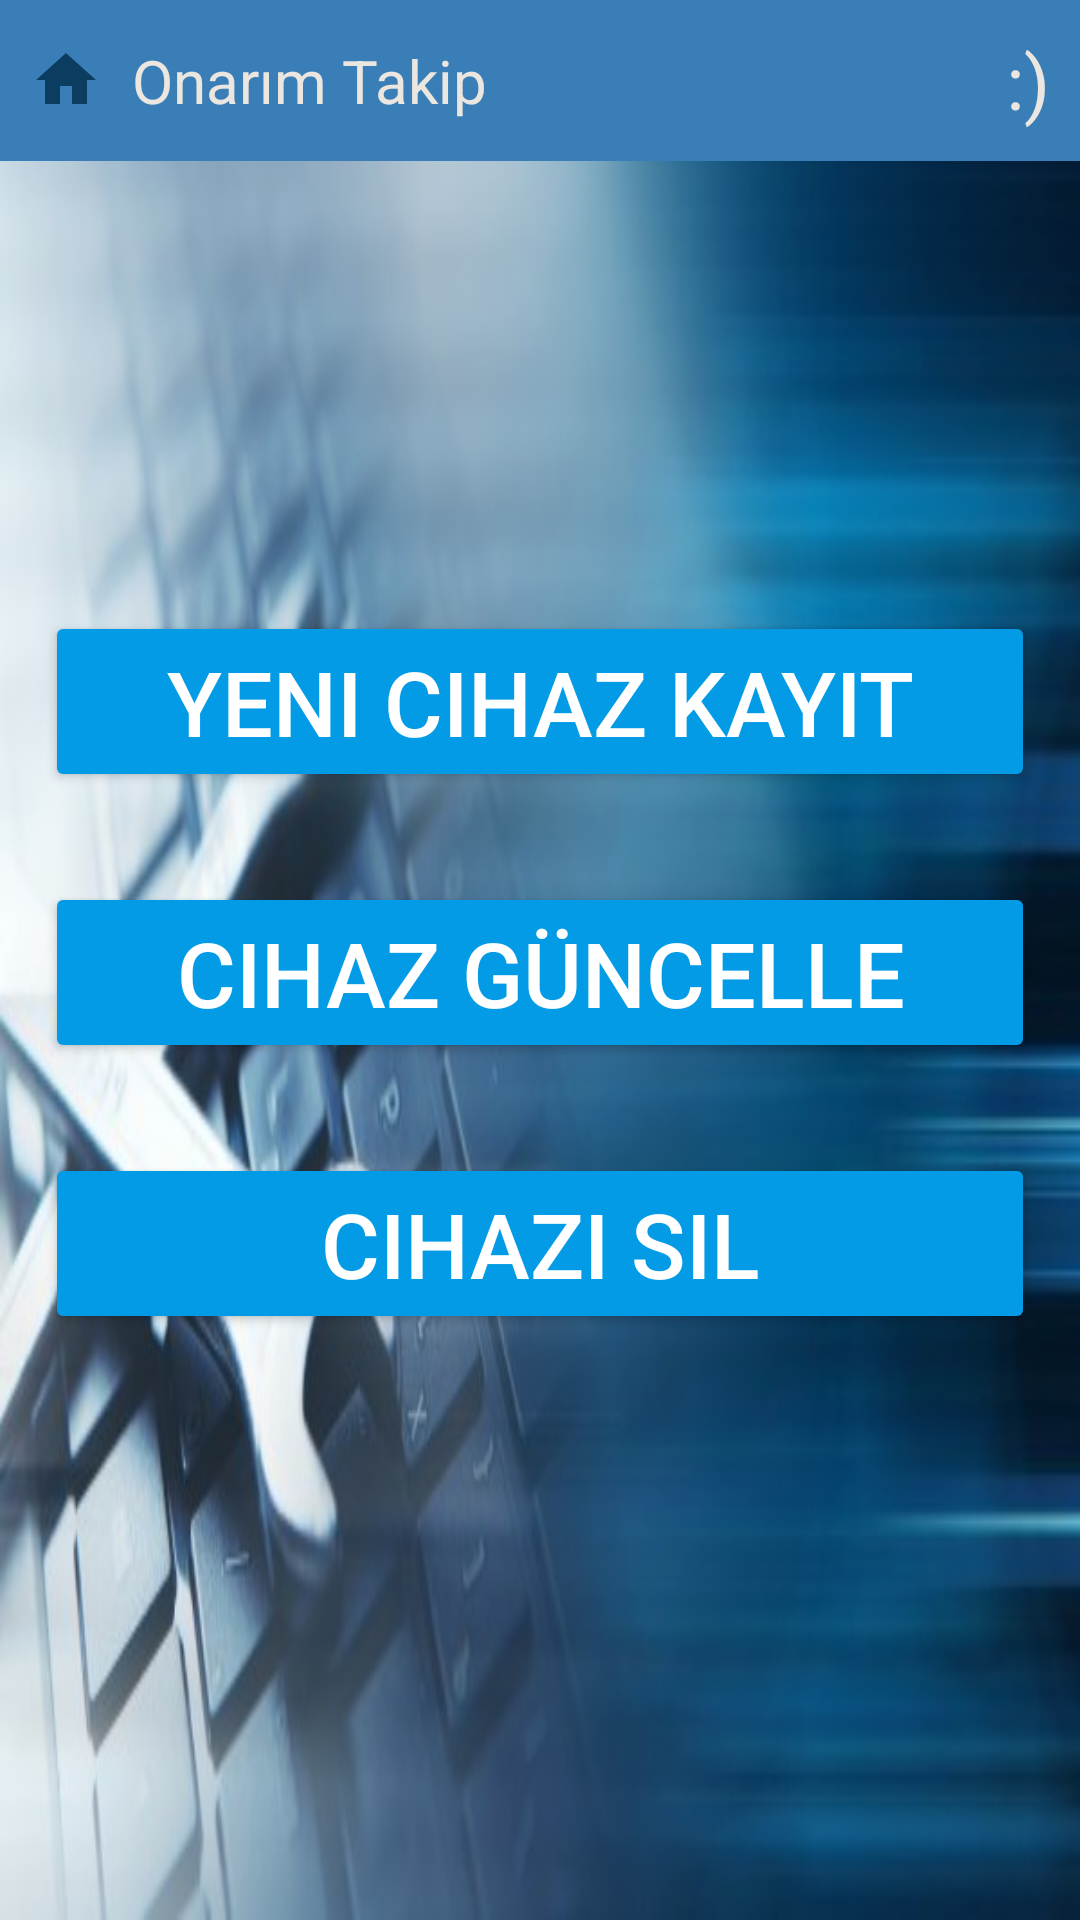

Android layout source for this screen:
<!-- AndroidManifest.xml: application theme Theme.OnarimTakip -->
<!-- res/layout/activity_cihaz_kayit.xml -->
<?xml version="1.0" encoding="utf-8"?>
<LinearLayout xmlns:android="http://schemas.android.com/apk/res/android"
    xmlns:app="http://schemas.android.com/apk/res-auto"
    xmlns:tools="http://schemas.android.com/tools"
    android:layout_width="match_parent"
    android:layout_height="match_parent"
    tools:context=".CihazKayit"
    android:orientation="vertical"
    android:background="@drawable/onr11">

    <include layout="@layout/baslik"/>

    <Button
        android:id="@+id/cihaz1"
        android:layout_width="match_parent"
        android:layout_height="wrap_content"
        android:layout_marginTop="150dp"
        android:layout_marginBottom="30dp"
        android:text="Yeni Cihaz Kayıt"
        android:textColor="@color/white"
        android:backgroundTint="#039BE5"
        android:textSize="30sp"
        android:layout_marginRight="15dp"
        android:layout_marginLeft="15dp"/>

    <Button
        android:id="@+id/cihaz2"
        android:layout_width="match_parent"
        android:layout_height="wrap_content"
        android:layout_marginBottom="30dp"
        android:text="Cihaz Güncelle"
        android:backgroundTint="#039BE5"
        android:textColor="@color/white"
        android:textSize="30sp"
        android:layout_marginRight="15dp"
        android:layout_marginLeft="15dp"/>

    <Button
        android:id="@+id/cihaz3"
        android:layout_width="match_parent"
        android:layout_height="wrap_content"
        android:layout_marginBottom="30dp"
        android:text="Cihazı Sil"
        android:backgroundTint="#039BE5"
        android:textColor="@color/white"
        android:textSize="30sp"
        android:layout_marginRight="15dp"
        android:layout_marginLeft="15dp"/>


</LinearLayout>
<!-- res/layout/baslik.xml (included above) -->
<?xml version="1.0" encoding="utf-8"?>
<RelativeLayout xmlns:android="http://schemas.android.com/apk/res/android"
    android:layout_width="match_parent"
    android:layout_height="wrap_content"
    android:background="@color/mavi22">

    <RelativeLayout
        android:layout_width="match_parent"
        android:layout_height="wrap_content"
        android:padding="10dp">

        <ImageView
            android:id="@+id/homeIcon"
            android:layout_width="wrap_content"
            android:layout_height="wrap_content"
            android:src="@drawable/baseline_home_24"
            android:layout_centerVertical="true"
            android:onClick="homeClick"
            >

        </ImageView>

        <TextView
            android:id="@+id/titleTextView"
            android:layout_width="wrap_content"
            android:layout_height="wrap_content"
            android:layout_marginStart="10dp"
            android:layout_toEndOf="@+id/homeIcon"
            android:text="Onarım Takip"
            android:textColor="@color/krem"
            android:textSize="20sp"

            android:layout_centerVertical="true"
            >

        </TextView>

        <TextView
            android:id="@+id/sezonTextView"
            android:layout_width="wrap_content"
            android:layout_height="wrap_content"
            android:layout_alignParentEnd="true"
            android:layout_centerVertical="true"
            android:text=":)"
            android:textColor="@color/krem"
            android:textSize="25sp">


        </TextView>
    </RelativeLayout>

</RelativeLayout>
<!-- resources referenced by this layout -->
<resources>
  <color name="krem">#EBE7E0</color>
  <color name="mavi22">#397EB6</color>
  <color name="white">#FFFFFFFF</color>
  <!-- drawable baseline_home_24 (drawable) -->
  <vector android:height="24dp"
      android:tint="#0B3D60"
      android:viewportHeight="24"
      android:viewportWidth="24"
      android:width="24dp"
      xmlns:android="http://schemas.android.com/apk/res/android">
      <path android:fillColor="@android:color/white"
          android:pathData="M10,20v-6h4v6h5v-8h3L12,3 2,12h3v8z"/>
  </vector>
  <!-- drawable onr11: jpeg bitmap (drawable, 29232 bytes) -->
  <style name="Theme.OnarimTakip" parent="Base.Theme.OnarimTakip" />
  <style name="Base.Theme.OnarimTakip" parent="Theme.Material3.DayNight.NoActionBar">
          
          
      </style>
</resources>
